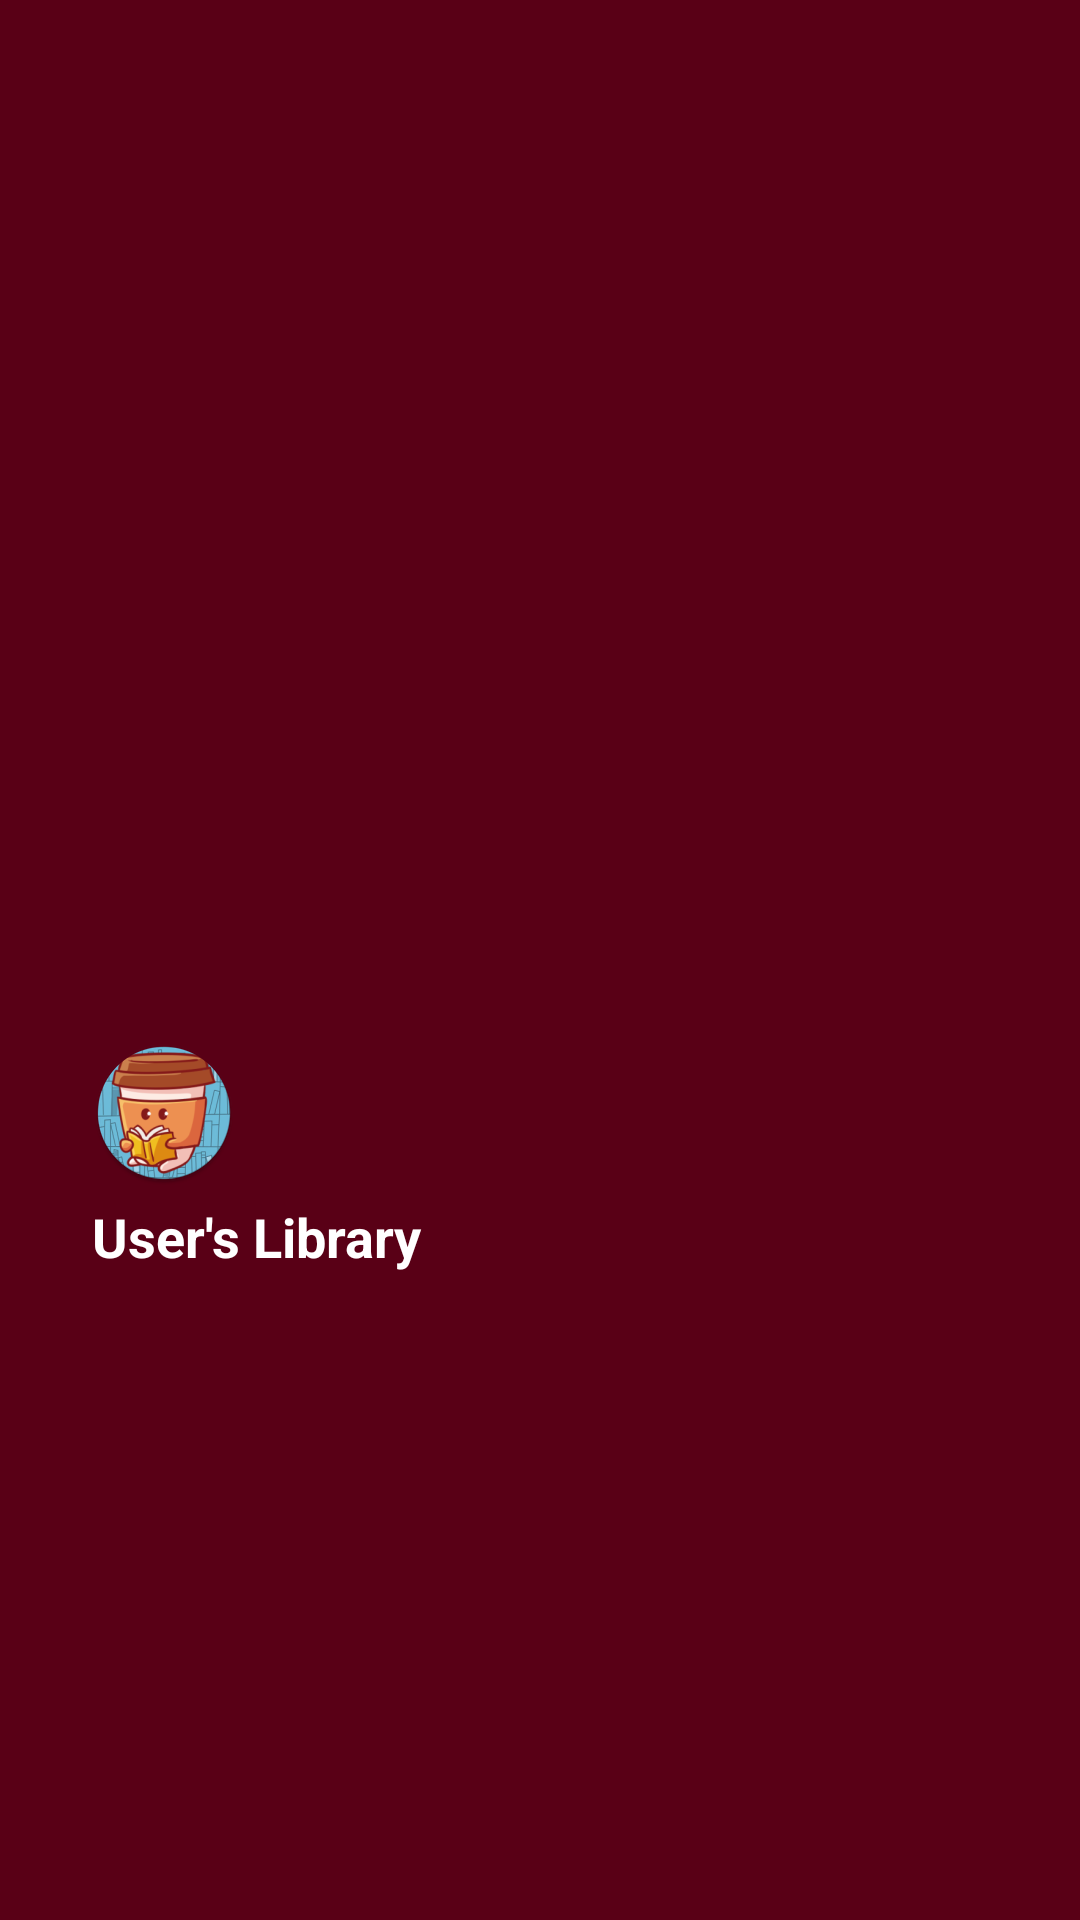

This screen was rendered from an Android layout file. Write that file and the resources it references.
<!-- AndroidManifest.xml: application theme Base.Theme.Library -->
<!-- res/layout/nav_header.xml -->
<?xml version="1.0" encoding="utf-8"?>
<androidx.constraintlayout.widget.ConstraintLayout xmlns:android="http://schemas.android.com/apk/res/android"
    android:layout_width="match_parent"
    android:layout_height="176dp"
    xmlns:app="http://schemas.android.com/apk/res-auto"
    android:background="@color/burgundy"
    android:gravity="bottom"
    android:orientation="vertical"
    android:paddingLeft="30dp"
    android:paddingBottom="10dp">

    <ImageView
        android:id="@+id/imagebtn_nav_userIcon"
        android:layout_width="wrap_content"
        android:layout_height="wrap_content"
        android:src="@mipmap/ic_profile_round"
        app:layout_constraintBottom_toBottomOf="parent"
        app:layout_constraintEnd_toEndOf="parent"
        app:layout_constraintHorizontal_bias="0.002"
        app:layout_constraintStart_toStartOf="parent"
        app:layout_constraintTop_toTopOf="parent"
        app:layout_constraintVertical_bias="0.596" />

    <EditText
        android:id="@+id/txt_nav_username"
        android:layout_width="wrap_content"
        android:layout_height="wrap_content"
        android:paddingTop="5dp"
        android:background="@null"
        android:text="User"
        android:textColor="@color/white"
        android:textSize="18sp"
        android:textStyle="bold"
        app:layout_constraintTop_toBottomOf="@+id/imagebtn_nav_userIcon"
        app:layout_constraintStart_toStartOf="@+id/imagebtn_nav_userIcon"/>

    <TextView
        android:layout_width="wrap_content"
        android:layout_height="wrap_content"
        android:paddingTop="5dp"
        android:text="'s Library"
        android:textColor="#ffffff"
        android:textSize="18sp"
        android:textStyle="bold"
        app:layout_constraintTop_toBottomOf="@+id/imagebtn_nav_userIcon"
        app:layout_constraintStart_toEndOf="@+id/txt_nav_username"/>

</androidx.constraintlayout.widget.ConstraintLayout>
<!-- resources referenced by this layout -->
<resources>
  <color name="burgundy">#590016</color>
  <color name="white">#FFFFFFFF</color>
  <!-- mipmap ic_profile_round: png bitmap (mipmap-hdpi, 9471 bytes) -->
  <style name="Base.Theme.Library" parent="Theme.Material3.DayNight.NoActionBar">
          
          <item name="colorPrimary">@color/burgundy</item>
          <item name="colorSecondary">@color/tan</item>
          <item name="android:textColor">@color/black</item>
      </style>
  <color name="tan">#D2B48C</color>
  <color name="black">#FF000000</color>
</resources>
